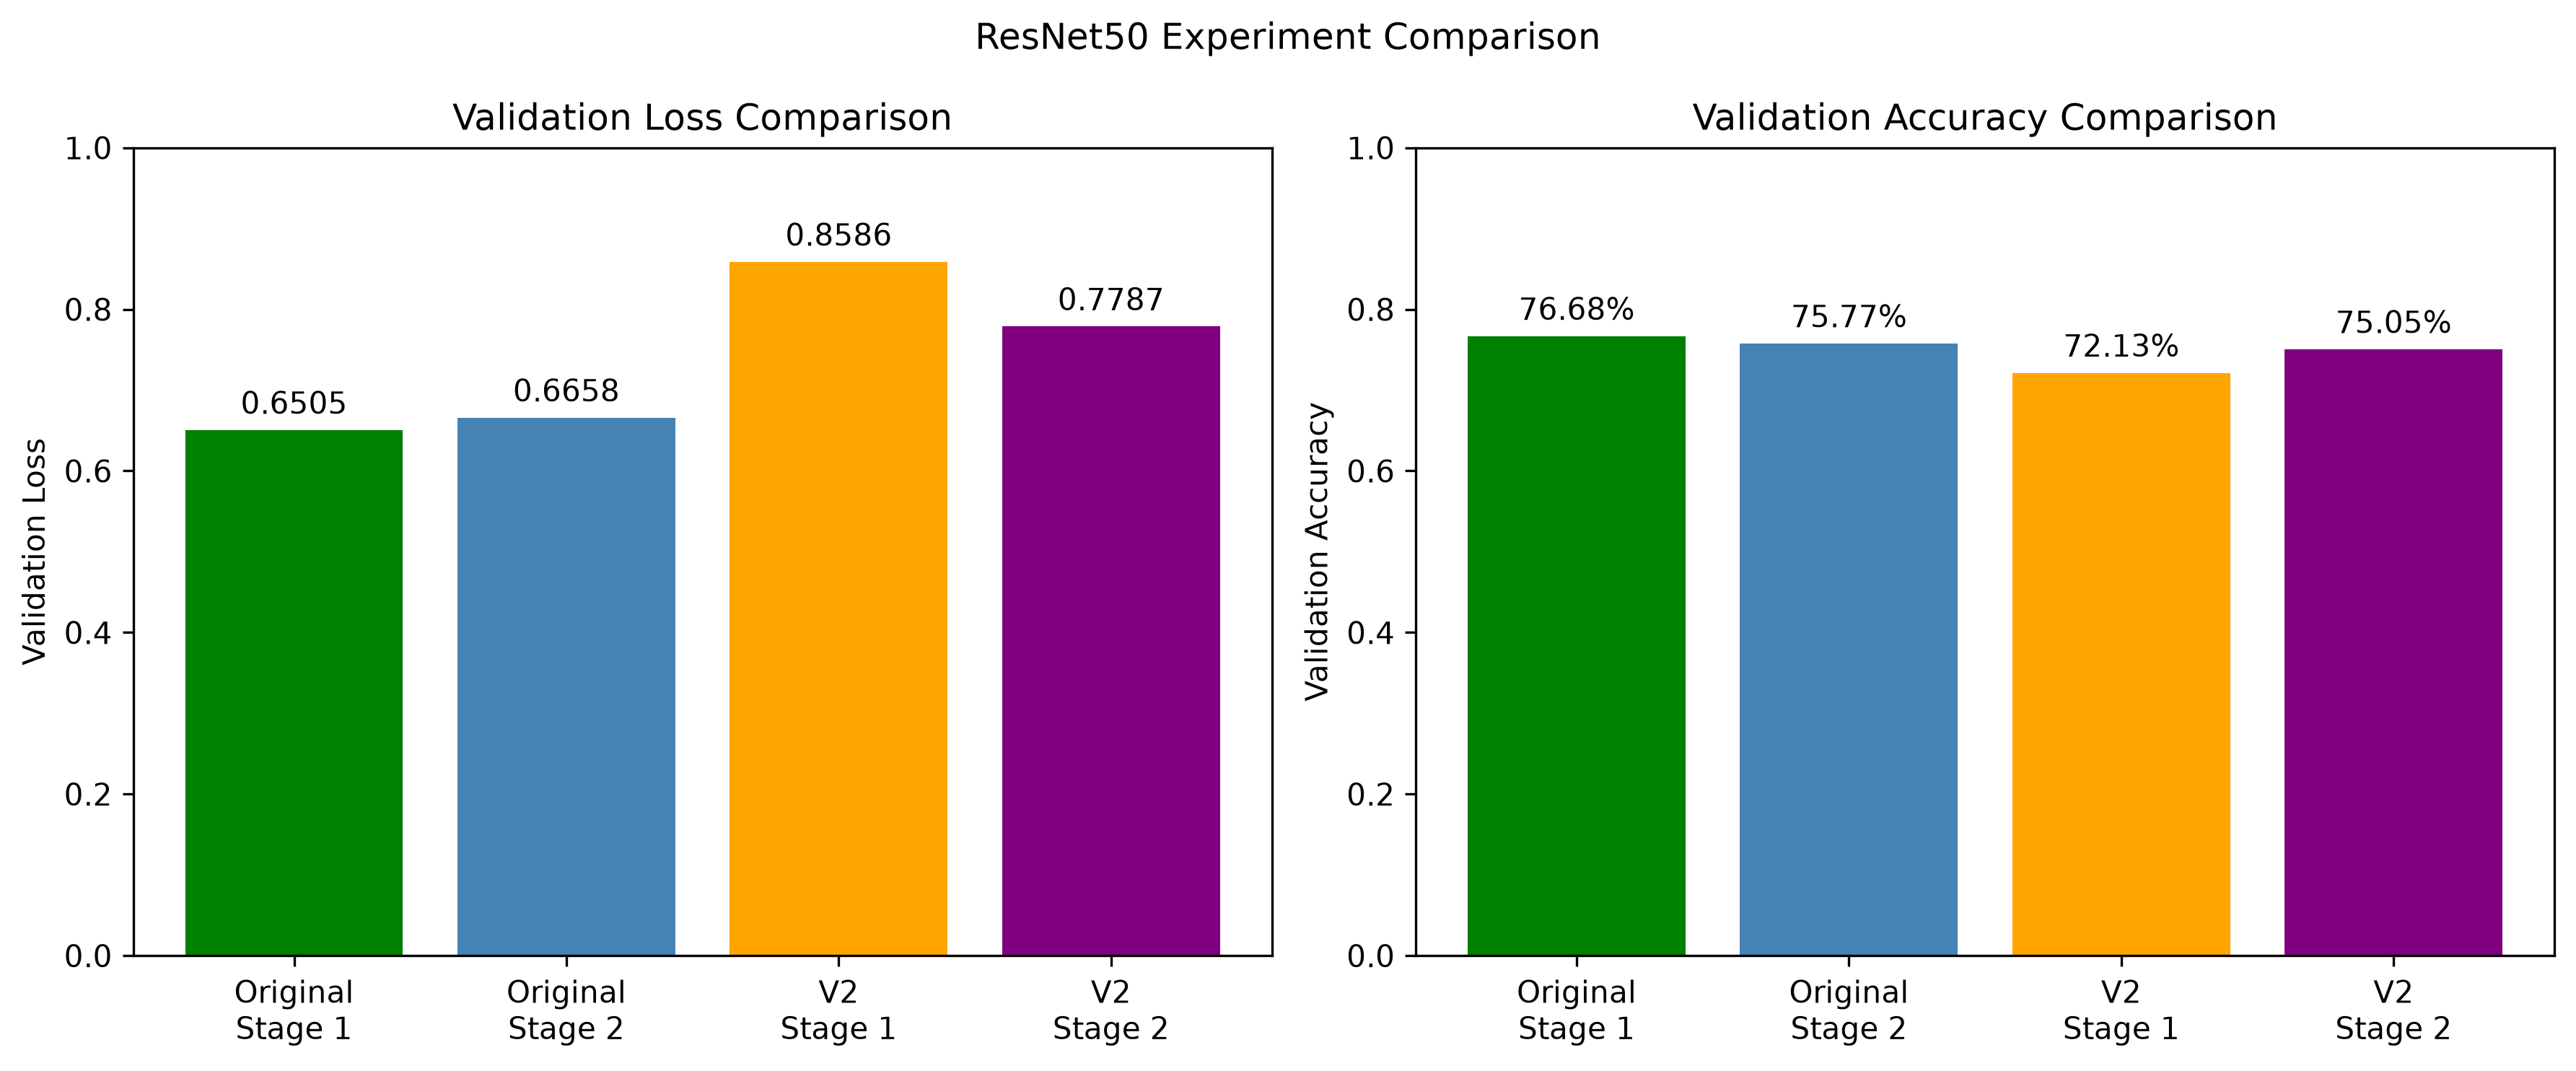

The file beside this chart, header and first rows:
experiment, best_epoch, validation_loss, validation_accuracy, selected_as_final
Original ResNet50 Stage 1, 8, 0.6505, 0.7668, True
Original ResNet50 Stage 2, 4, 0.6658, 0.7577, False
ResNet50 V2 Stage 1, 4, 0.8586, 0.7213, False
ResNet50 V2 Stage 2, 1, 0.7787, 0.7505, False
